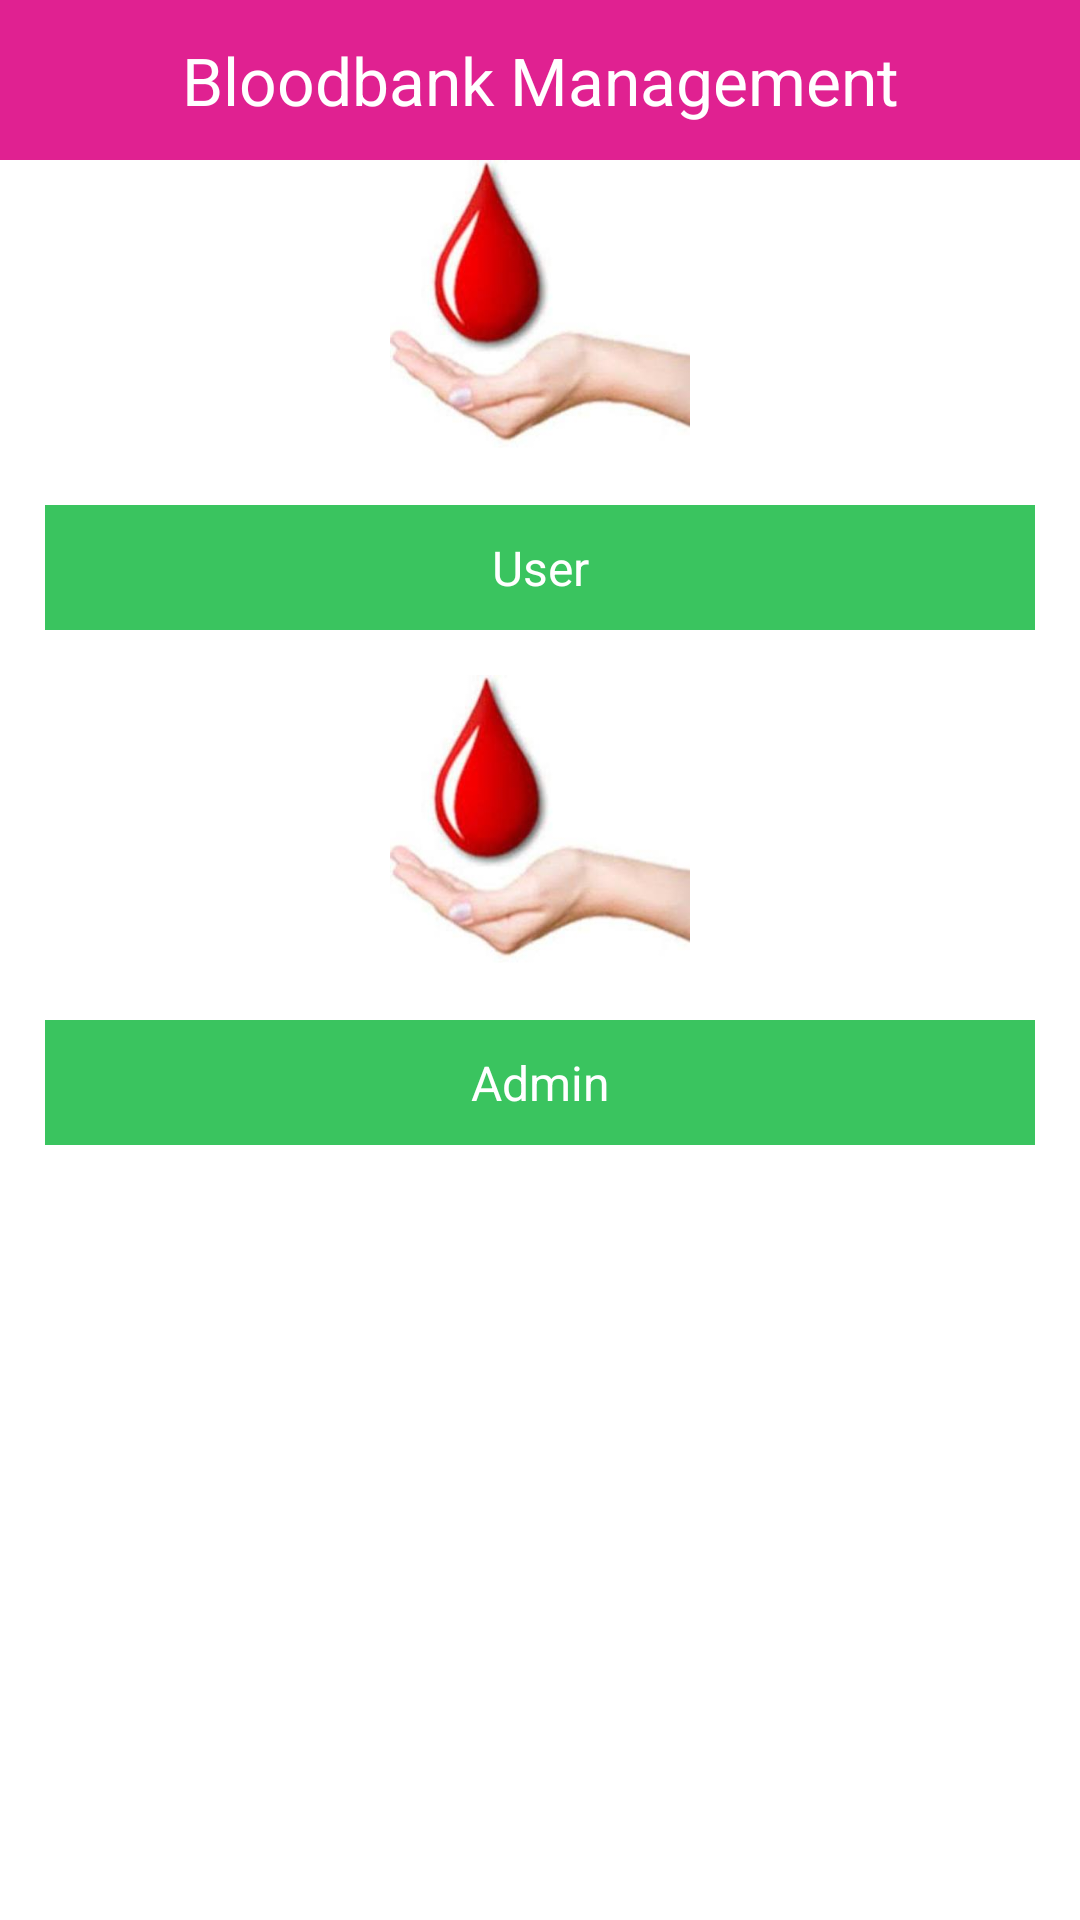

Reconstruct the res/layout file that produces this screen, plus the resources it refers to.
<!-- AndroidManifest.xml: application theme MyMaterialTheme -->
<!-- res/layout/activity_main.xml -->
<LinearLayout xmlns:android="http://schemas.android.com/apk/res/android"
    xmlns:tools="http://schemas.android.com/tools" android:layout_width="match_parent"
    android:layout_height="match_parent"
    android:background="@android:color/white"
    android:orientation="vertical"
    tools:context=".MainActivity">

    <TextView
        android:text="Bloodbank Management"
        android:layout_width="match_parent"
        android:layout_height="wrap_content"
        android:textSize="22dp"
        android:textColor="@color/white"
        android:background="@color/blue"
        android:gravity="center"
        android:padding="12dp" />

    <ImageView
        android:layout_width="match_parent"
        android:layout_height="100dp"
        android:src="@drawable/logo"/>
    <TextView android:text="User"
        android:layout_width="match_parent"
        android:layout_height="wrap_content"
        android:padding="10dp"
        android:textSize="16dp"
        android:background="@drawable/btn"
        android:textColor="@color/white"
        android:id="@+id/banker"
        android:layout_margin="15dp"
        android:gravity="center"/>
    <ImageView
        android:layout_width="match_parent"
        android:layout_height="100dp"
        android:src="@drawable/logo"/>
    <TextView
        android:text="Admin"
        android:layout_width="match_parent"
        android:layout_height="wrap_content"
        android:padding="10dp"
        android:textSize="16dp"
        android:background="@drawable/btn"
        android:textColor="@color/white"
        android:gravity="center"
        android:layout_margin="15dp"
        android:id="@+id/donor"/>
</LinearLayout>
<!-- resources referenced by this layout -->
<resources>
  <color name="blue">#E02191</color>
  <color name="white">#FFFFFF</color>
  <!-- drawable btn (drawable) -->
  <?xml version="1.0" encoding="utf-8"?>
  <selector xmlns:android="http://schemas.android.com/apk/res/android">
      <item android:drawable="@color/grayhint" android:state_selected="true" />
      <item android:drawable="@color/grayhint" android:state_pressed="true" />
      <item android:drawable="@color/green" />
  </selector>
  <!-- drawable logo: jpg bitmap (drawable, 8128 bytes) -->
  <style name="MyMaterialTheme" parent="MyMaterialTheme.Base">
  
      </style>
  <color name="grayhint">#c1c1c1</color>
  <color name="green">#3AC45F</color>
  <style name="MyMaterialTheme.Base" parent="Theme.AppCompat.Light.DarkActionBar">
          <item name="windowNoTitle">true</item>
          <item name="windowActionBar">false</item>
      </style>
</resources>
